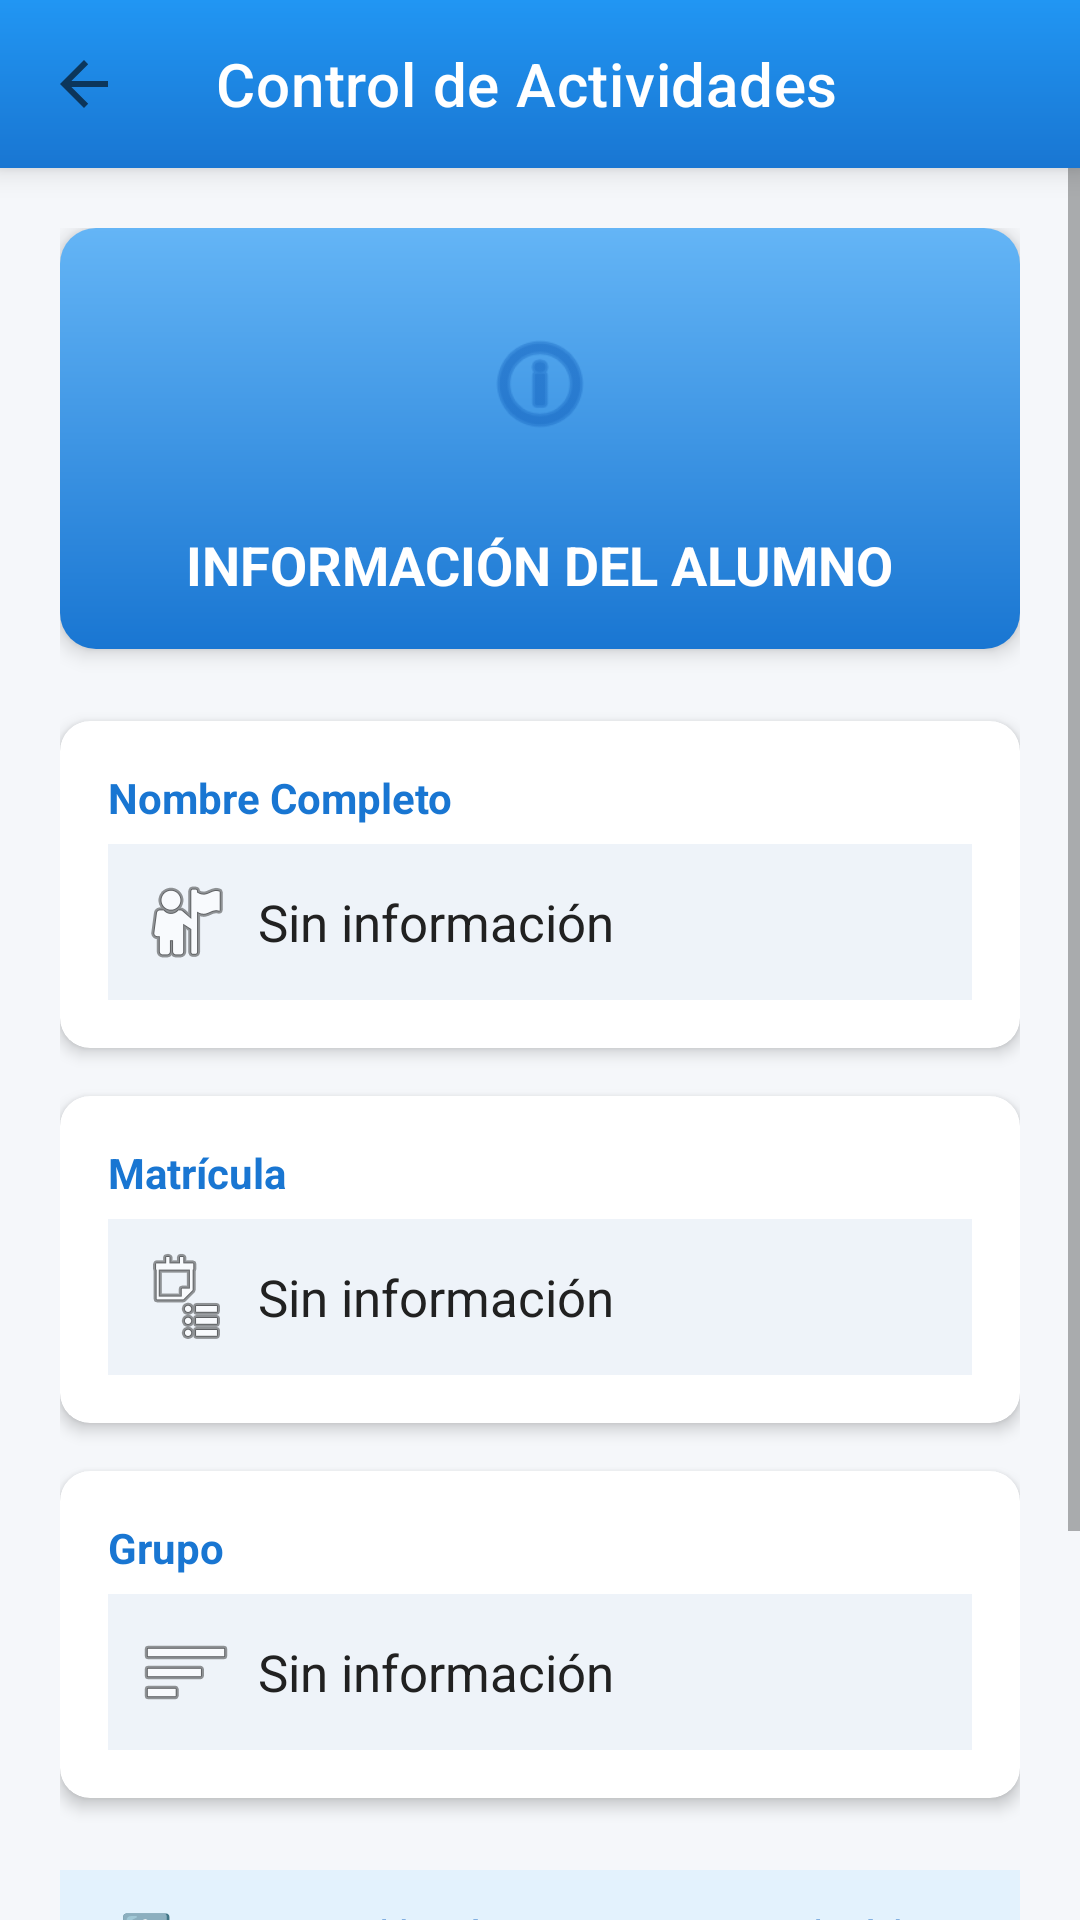

Write the Android layout XML for this screen, with the resource values it uses.
<!-- AndroidManifest.xml: application theme Theme.ControlActividades -->
<!-- res/layout/activity_alumno_info.xml -->
<?xml version="1.0" encoding="utf-8"?>
<LinearLayout xmlns:android="http://schemas.android.com/apk/res/android"
    xmlns:app="http://schemas.android.com/apk/res-auto"
    android:layout_width="match_parent"
    android:layout_height="match_parent"
    android:orientation="vertical"
    android:background="#F5F7FA">

    
    <androidx.appcompat.widget.Toolbar
        android:id="@+id/toolbar"
        android:layout_width="match_parent"
        android:layout_height="?attr/actionBarSize"
        android:background="@drawable/gradient_toolbar"
        android:elevation="6dp"
        app:title="Control de Actividades"
        app:titleTextColor="@android:color/white"
        app:navigationIcon="?attr/homeAsUpIndicator"
        app:navigationIconTint="@android:color/white" />

    
    <ScrollView
        android:layout_width="match_parent"
        android:layout_height="match_parent"
        android:fillViewport="true">

        <LinearLayout
            android:layout_width="match_parent"
            android:layout_height="wrap_content"
            android:orientation="vertical"
            android:padding="20dp">

            
            <LinearLayout
                android:layout_width="match_parent"
                android:layout_height="wrap_content"
                android:orientation="vertical"
                android:gravity="center"
                android:padding="16dp"
                android:background="@drawable/gradient_header_background"
                android:layout_marginBottom="24dp"
                android:elevation="4dp">

                <ImageView
                    android:layout_width="72dp"
                    android:layout_height="72dp"
                    android:src="@android:drawable/ic_menu_info_details"
                    android:background="@drawable/circle_white"
                    android:padding="16dp"
                    app:tint="#1565C0" />

                <TextView
                    android:layout_width="wrap_content"
                    android:layout_height="wrap_content"
                    android:text="INFORMACIÓN DEL ALUMNO"
                    android:textColor="@android:color/white"
                    android:textSize="18sp"
                    android:textStyle="bold"
                    android:layout_marginTop="12dp" />
            </LinearLayout>

            
            <androidx.cardview.widget.CardView
                android:layout_width="match_parent"
                android:layout_height="wrap_content"
                android:layout_marginBottom="16dp"
                app:cardCornerRadius="10dp"
                app:cardElevation="3dp">

                <LinearLayout
                    android:layout_width="match_parent"
                    android:layout_height="wrap_content"
                    android:orientation="vertical"
                    android:padding="16dp">

                    <TextView
                        android:layout_width="wrap_content"
                        android:layout_height="wrap_content"
                        android:text="Nombre Completo"
                        android:textColor="#1976D2"
                        android:textSize="14sp"
                        android:textStyle="bold"
                        android:layout_marginBottom="6dp" />

                    <TextView
                        android:id="@+id/tvNombreAlumno"
                        android:layout_width="match_parent"
                        android:layout_height="wrap_content"
                        android:text="Sin información"
                        android:textColor="#212121"
                        android:textSize="17sp"
                        android:padding="10dp"
                        android:background="#EEF3F9"
                        android:gravity="center_vertical"
                        android:drawablePadding="8dp"
                        app:drawableStartCompat="@android:drawable/ic_menu_myplaces" />
                </LinearLayout>
            </androidx.cardview.widget.CardView>

            
            <androidx.cardview.widget.CardView
                android:layout_width="match_parent"
                android:layout_height="wrap_content"
                android:layout_marginBottom="16dp"
                app:cardCornerRadius="10dp"
                app:cardElevation="3dp">

                <LinearLayout
                    android:layout_width="match_parent"
                    android:layout_height="wrap_content"
                    android:orientation="vertical"
                    android:padding="16dp">

                    <TextView
                        android:layout_width="wrap_content"
                        android:layout_height="wrap_content"
                        android:text="Matrícula"
                        android:textColor="#1976D2"
                        android:textSize="14sp"
                        android:textStyle="bold"
                        android:layout_marginBottom="6dp" />

                    <TextView
                        android:id="@+id/tvMatriculaAlumno"
                        android:layout_width="match_parent"
                        android:layout_height="wrap_content"
                        android:text="Sin información"
                        android:textColor="#212121"
                        android:textSize="17sp"
                        android:padding="10dp"
                        android:background="#EEF3F9"
                        android:gravity="center_vertical"
                        android:drawablePadding="8dp"
                        app:drawableStartCompat="@android:drawable/ic_menu_agenda" />
                </LinearLayout>
            </androidx.cardview.widget.CardView>

            
            <androidx.cardview.widget.CardView
                android:layout_width="match_parent"
                android:layout_height="wrap_content"
                android:layout_marginBottom="24dp"
                app:cardCornerRadius="10dp"
                app:cardElevation="3dp">

                <LinearLayout
                    android:layout_width="match_parent"
                    android:layout_height="wrap_content"
                    android:orientation="vertical"
                    android:padding="16dp">

                    <TextView
                        android:layout_width="wrap_content"
                        android:layout_height="wrap_content"
                        android:text="Grupo"
                        android:textColor="#1976D2"
                        android:textSize="14sp"
                        android:textStyle="bold"
                        android:layout_marginBottom="6dp" />

                    <TextView
                        android:id="@+id/tvGrupoAlumno"
                        android:layout_width="match_parent"
                        android:layout_height="wrap_content"
                        android:text="Sin información"
                        android:textColor="#212121"
                        android:textSize="17sp"
                        android:padding="10dp"
                        android:background="#EEF3F9"
                        android:gravity="center_vertical"
                        android:drawablePadding="8dp"
                        app:drawableStartCompat="@android:drawable/ic_menu_sort_by_size" />
                </LinearLayout>
            </androidx.cardview.widget.CardView>

            
            <TextView
                android:layout_width="match_parent"
                android:layout_height="wrap_content"
                android:text="ℹ️ Presiona el botón para escanear el código QR"
                android:textSize="14sp"
                android:textColor="#1565C0"
                android:gravity="center"
                android:padding="12dp"
                android:background="#E3F2FD"
                android:layout_marginBottom="16dp" />

            
            <Button
                android:id="@+id/btnEscanear"
                android:layout_width="match_parent"
                android:layout_height="56dp"
                android:text="Escanear Código QR"
                android:textColor="@android:color/white"
                android:textSize="16sp"
                android:textStyle="bold"
                android:letterSpacing="0.05"
                android:background="@drawable/button_primary_selector"
                android:layout_marginBottom="32dp"
                app:drawableStartCompat="@android:drawable/ic_menu_camera"
                app:drawableTint="@android:color/white"
                android:drawablePadding="10dp" />
        </LinearLayout>
    </ScrollView>
</LinearLayout>
<!-- resources referenced by this layout -->
<resources>
  <!-- drawable button_primary_selector (drawable) -->
  <?xml version="1.0" encoding="utf-8"?>
  <selector xmlns:android="http://schemas.android.com/apk/res/android">
  
      
      <item android:state_pressed="true">
          <shape android:shape="rectangle">
              <solid android:color="#0D47A1"/>
              <corners android:radius="10dp"/>
          </shape>
      </item>
  
      
      <item>
          <shape android:shape="rectangle">
              <solid android:color="#1976D2"/>
              <corners android:radius="10dp"/>
          </shape>
      </item>
  
  </selector>
  <!-- drawable gradient_header_background (drawable) -->
  <?xml version="1.0" encoding="utf-8"?>
  <shape xmlns:android="http://schemas.android.com/apk/res/android"
      android:shape="rectangle">
  
      <gradient
          android:startColor="#1976D2"
          android:endColor="#64B5F6"
          android:angle="90" />
  
      <corners android:radius="12dp" />
  </shape>
  <!-- drawable gradient_toolbar (drawable) -->
  <?xml version="1.0" encoding="utf-8"?>
  <shape xmlns:android="http://schemas.android.com/apk/res/android"
      android:shape="rectangle">
      <gradient
          android:angle="90"
          android:startColor="#1976D2"
          android:endColor="#2196F3"
          android:type="linear" />
  </shape>
  <style name="Theme.ControlActividades" parent="Theme.MaterialComponents.Light.NoActionBar">
          <item name="colorPrimary">@color/colorPrimary</item>
          <item name="colorPrimaryDark">@color/colorPrimaryDark</item>
          <item name="colorAccent">@color/colorAccent</item>
          <item name="android:windowBackground">@color/colorBackground</item>
          <item name="android:fitsSystemWindows">true</item>
      </style>
  <color name="colorPrimary">#1565C0</color>
  <color name="colorPrimaryDark">#0D47A1</color>
  <color name="colorAccent">#2196F3</color>
  <color name="colorBackground">@color/background_light</color>
  <color name="background_light">#FAFAFA</color>
</resources>
